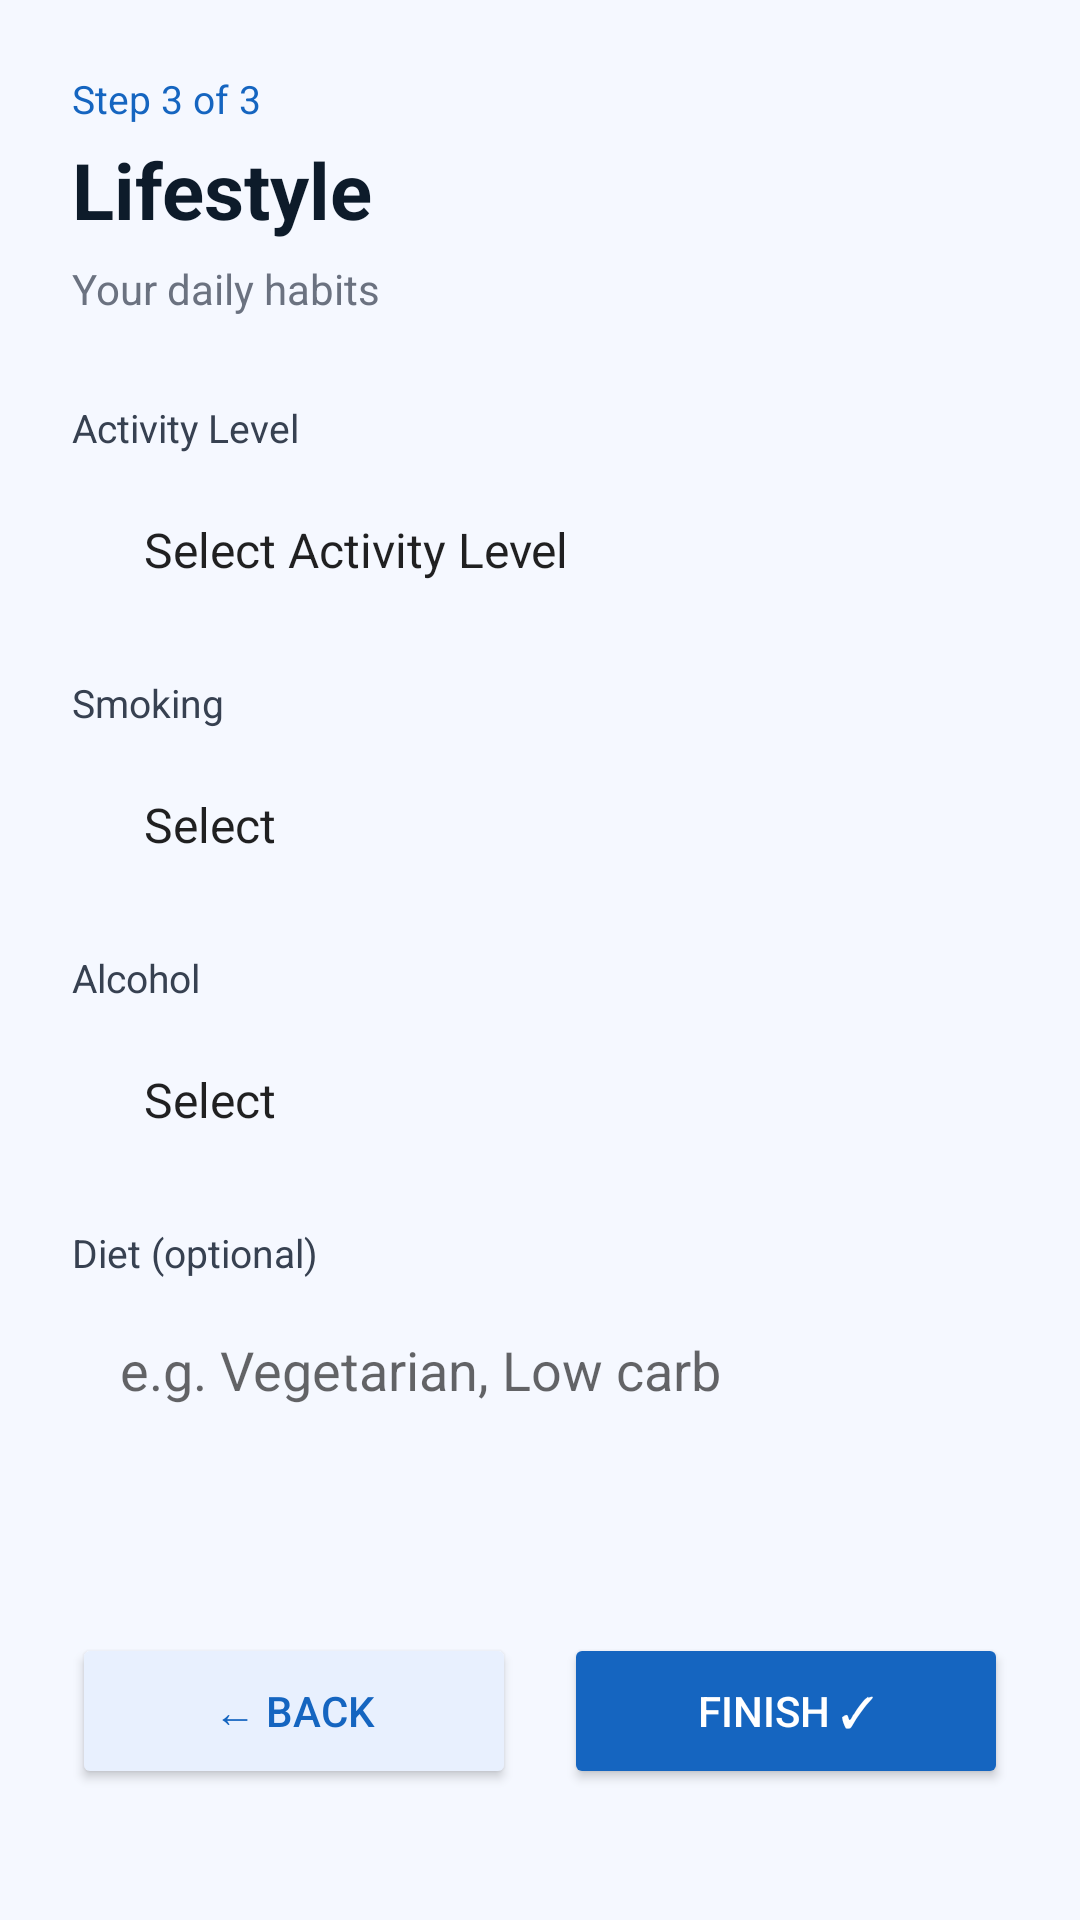

Write the Android layout XML for this screen, with the resource values it uses.
<!-- AndroidManifest.xml: application theme Theme.Medicare -->
<!-- res/layout/activity_lifestyle.xml -->
<?xml version="1.0" encoding="utf-8"?>
<ScrollView xmlns:android="http://schemas.android.com/apk/res/android"
    android:layout_width="match_parent"
    android:layout_height="match_parent"
    android:background="#F5F8FF"
    android:fillViewport="true">

    <LinearLayout
        android:layout_width="match_parent"
        android:layout_height="wrap_content"
        android:orientation="vertical"
        android:padding="24dp">

        <TextView
            android:layout_width="wrap_content"
            android:layout_height="wrap_content"
            android:text="Step 3 of 3"
            android:textColor="#1565C0"
            android:textSize="13sp"
            android:layout_marginBottom="4dp"/>

        <TextView
            android:layout_width="wrap_content"
            android:layout_height="wrap_content"
            android:text="Lifestyle"
            android:textSize="26sp"
            android:textStyle="bold"
            android:textColor="#0D1B2A"
            android:layout_marginBottom="6dp"/>

        <TextView
            android:layout_width="wrap_content"
            android:layout_height="wrap_content"
            android:text="Your daily habits"
            android:textSize="14sp"
            android:textColor="#6B7280"
            android:layout_marginBottom="28dp"/>

        
        <TextView
            android:layout_width="wrap_content"
            android:layout_height="wrap_content"
            android:text="Activity Level"
            android:textColor="#374151"
            android:textSize="13sp"
            android:layout_marginBottom="6dp"/>
        <Spinner
            android:id="@+id/spinnerActivity"
            android:layout_width="match_parent"
            android:layout_height="52dp"
            android:background="@drawable/input_bg"
            android:paddingStart="16dp"
            android:entries="@array/activity_options"
            android:layout_marginBottom="16dp"/>

        
        <TextView
            android:layout_width="wrap_content"
            android:layout_height="wrap_content"
            android:text="Smoking"
            android:textColor="#374151"
            android:textSize="13sp"
            android:layout_marginBottom="6dp"/>
        <Spinner
            android:id="@+id/spinnerSmoking"
            android:layout_width="match_parent"
            android:layout_height="52dp"
            android:background="@drawable/input_bg"
            android:paddingStart="16dp"
            android:entries="@array/smoking_options"
            android:layout_marginBottom="16dp"/>

        
        <TextView
            android:layout_width="wrap_content"
            android:layout_height="wrap_content"
            android:text="Alcohol"
            android:textColor="#374151"
            android:textSize="13sp"
            android:layout_marginBottom="6dp"/>
        <Spinner
            android:id="@+id/spinnerAlcohol"
            android:layout_width="match_parent"
            android:layout_height="52dp"
            android:background="@drawable/input_bg"
            android:paddingStart="16dp"
            android:entries="@array/alcohol_options"
            android:layout_marginBottom="16dp"/>

        
        <TextView
            android:layout_width="wrap_content"
            android:layout_height="wrap_content"
            android:text="Diet (optional)"
            android:textColor="#374151"
            android:textSize="13sp"
            android:layout_marginBottom="6dp"/>
        <EditText
            android:id="@+id/etDiet"
            android:layout_width="match_parent"
            android:layout_height="80dp"
            android:background="@drawable/input_bg"
            android:hint="e.g. Vegetarian, Low carb"
            android:paddingStart="16dp"
            android:paddingTop="12dp"
            android:inputType="textMultiLine"
            android:gravity="top"
            android:layout_marginBottom="32dp"/>

        
        <LinearLayout
            android:layout_width="match_parent"
            android:layout_height="wrap_content"
            android:orientation="horizontal"
            android:weightSum="2">

            <Button
                android:id="@+id/btnBack"
                android:layout_width="0dp"
                android:layout_height="52dp"
                android:layout_weight="1"
                android:text="← Back"
                android:textColor="#1565C0"
                android:backgroundTint="#E8F0FE"
                android:layout_marginEnd="8dp"/>

            <Button
                android:id="@+id/btnFinish"
                android:layout_width="0dp"
                android:layout_height="52dp"
                android:layout_weight="1"
                android:text="Finish ✓"
                android:textColor="#FFFFFF"
                android:backgroundTint="#1565C0"
                android:layout_marginStart="8dp"/>

        </LinearLayout>

    </LinearLayout>
</ScrollView>
<!-- resources referenced by this layout -->
<resources>
  <string-array name="activity_options">
          <item>Select Activity Level</item>
          <item>Sedentary (little or no exercise)</item>
          <item>Lightly Active (1-3 days/week)</item>
          <item>Moderately Active (3-5 days/week)</item>
          <item>Very Active (6-7 days/week)</item>
      </string-array>
  <string-array name="alcohol_options">
          <item>Select</item>
          <item>Non-Drinker</item>
          <item>Occasional Drinker</item>
          <item>Regular Drinker</item>
      </string-array>
  <string-array name="smoking_options">
          <item>Select</item>
          <item>Non-Smoker</item>
          <item>Occasional Smoker</item>
          <item>Regular Smoker</item>
          <item>Ex-Smoker</item>
      </string-array>
  <style name="Theme.Medicare" parent="Theme.MaterialComponents.Light.NoActionBar">
          <item name="colorPrimary">#1A73E8</item>
          <item name="colorPrimaryVariant">#1557B0</item>
          <item name="colorOnPrimary">#FFFFFF</item>
          <item name="android:windowBackground">@color/white</item>
          <item name="android:statusBarColor">#1A73E8</item>
      </style>
  <color name="white">#FFFFFF</color>
</resources>
